Run: headless pygame with SDL's dummy video driver; simulated clock (each Clock.tick advances the game by its frame time, no real sleeping); random seed 0; keys injected as events and as key.get_pressed() state; mouse plan: one left click at the window centre at the start of phase 2, then a move to the lower-right quarter at the start of phase 3.
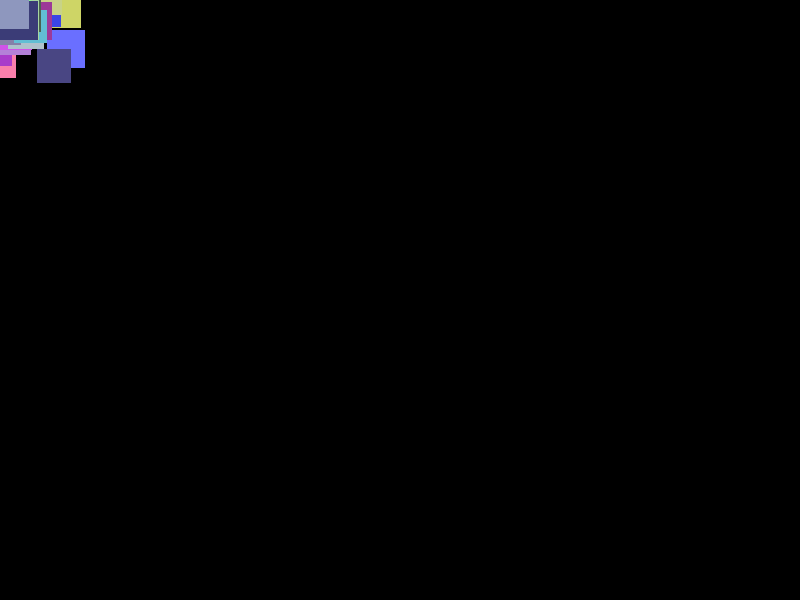
Frame 1 of 4 · flips 1–60 · no input
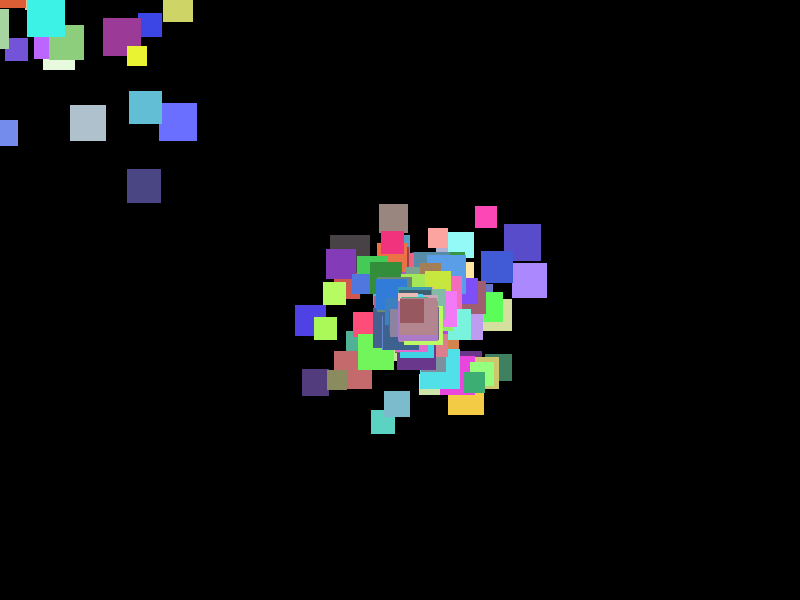
Frame 2 of 4 · flips 61–180 · clicked the window centre · tapped SPACE, RETURN · held RIGHT (→), D
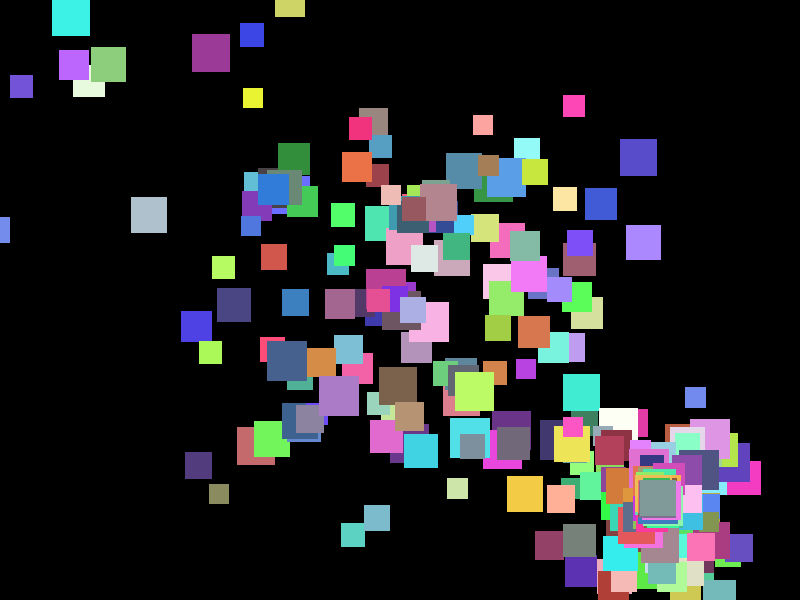
Frame 3 of 4 · flips 181–300 · moved the mouse to the lower-right quarter · held DOWN (↓), S
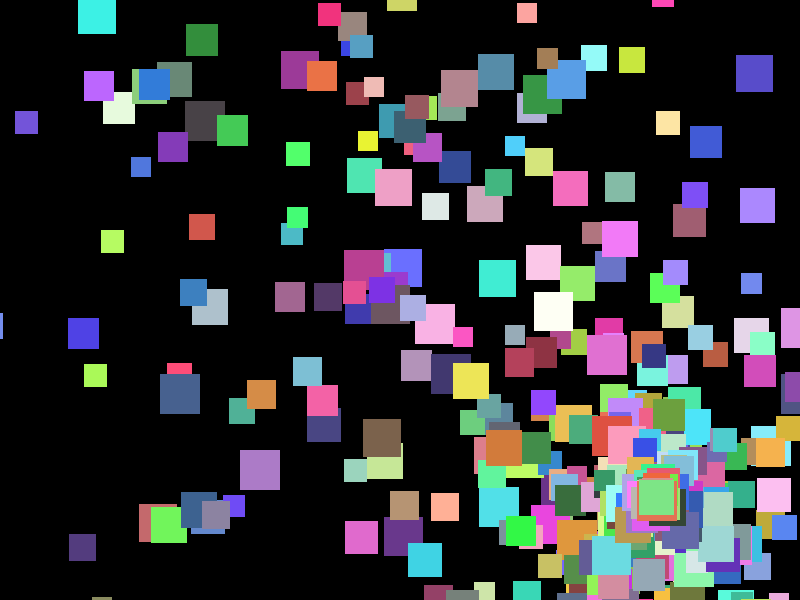
Frame 4 of 4 · flips 301–420 · held LEFT (←), A, UP (↑), W

The pygame program that drew these frames:

import pygame
import random

# Khởi tạo pygame
pygame.init()

# Màn hình game
width, height = 800, 600
screen = pygame.display.set_mode((width, height))
pygame.display.set_caption("Breaking Mirror Effect")

# Màu sắc
BLACK = (0, 0, 0)
WHITE = (255, 255, 255)

# Lớp Brick
class Brick:
    def __init__(self, x, y):
        self.x = x
        self.y = y
        self.size = random.randint(20, 40)
        self.color = (random.randint(50, 255), random.randint(50, 255), random.randint(50, 255))
        self.speed_x = random.uniform(-1, 1)
        self.speed_y = random.uniform(-1, 1)

    def update(self):
        self.x += self.speed_x
        self.y += self.speed_y

    def draw(self):
        pygame.draw.rect(screen, self.color, (self.x, self.y, self.size, self.size))

# Danh sách các viên gạch
bricks = []

running = True
clock = pygame.time.Clock()

while running:
    screen.fill(BLACK)

    for event in pygame.event.get():
        if event.type == pygame.QUIT:
            running = False

    # Tạo ra các viên gạch mới
    mouse_x, mouse_y = pygame.mouse.get_pos()
    for _ in range(1):
        bricks.append(Brick(mouse_x, mouse_y))

    # Cập nhật và vẽ các viên gạch
    for brick in bricks:
        brick.update()
        brick.draw()

    # Loại bỏ các viên gạch đã vỡ
    bricks = [brick for brick in bricks if brick.size > 0]

    pygame.display.flip()
    clock.tick(1200)

# Kết thúc chương trình
pygame.quit()
